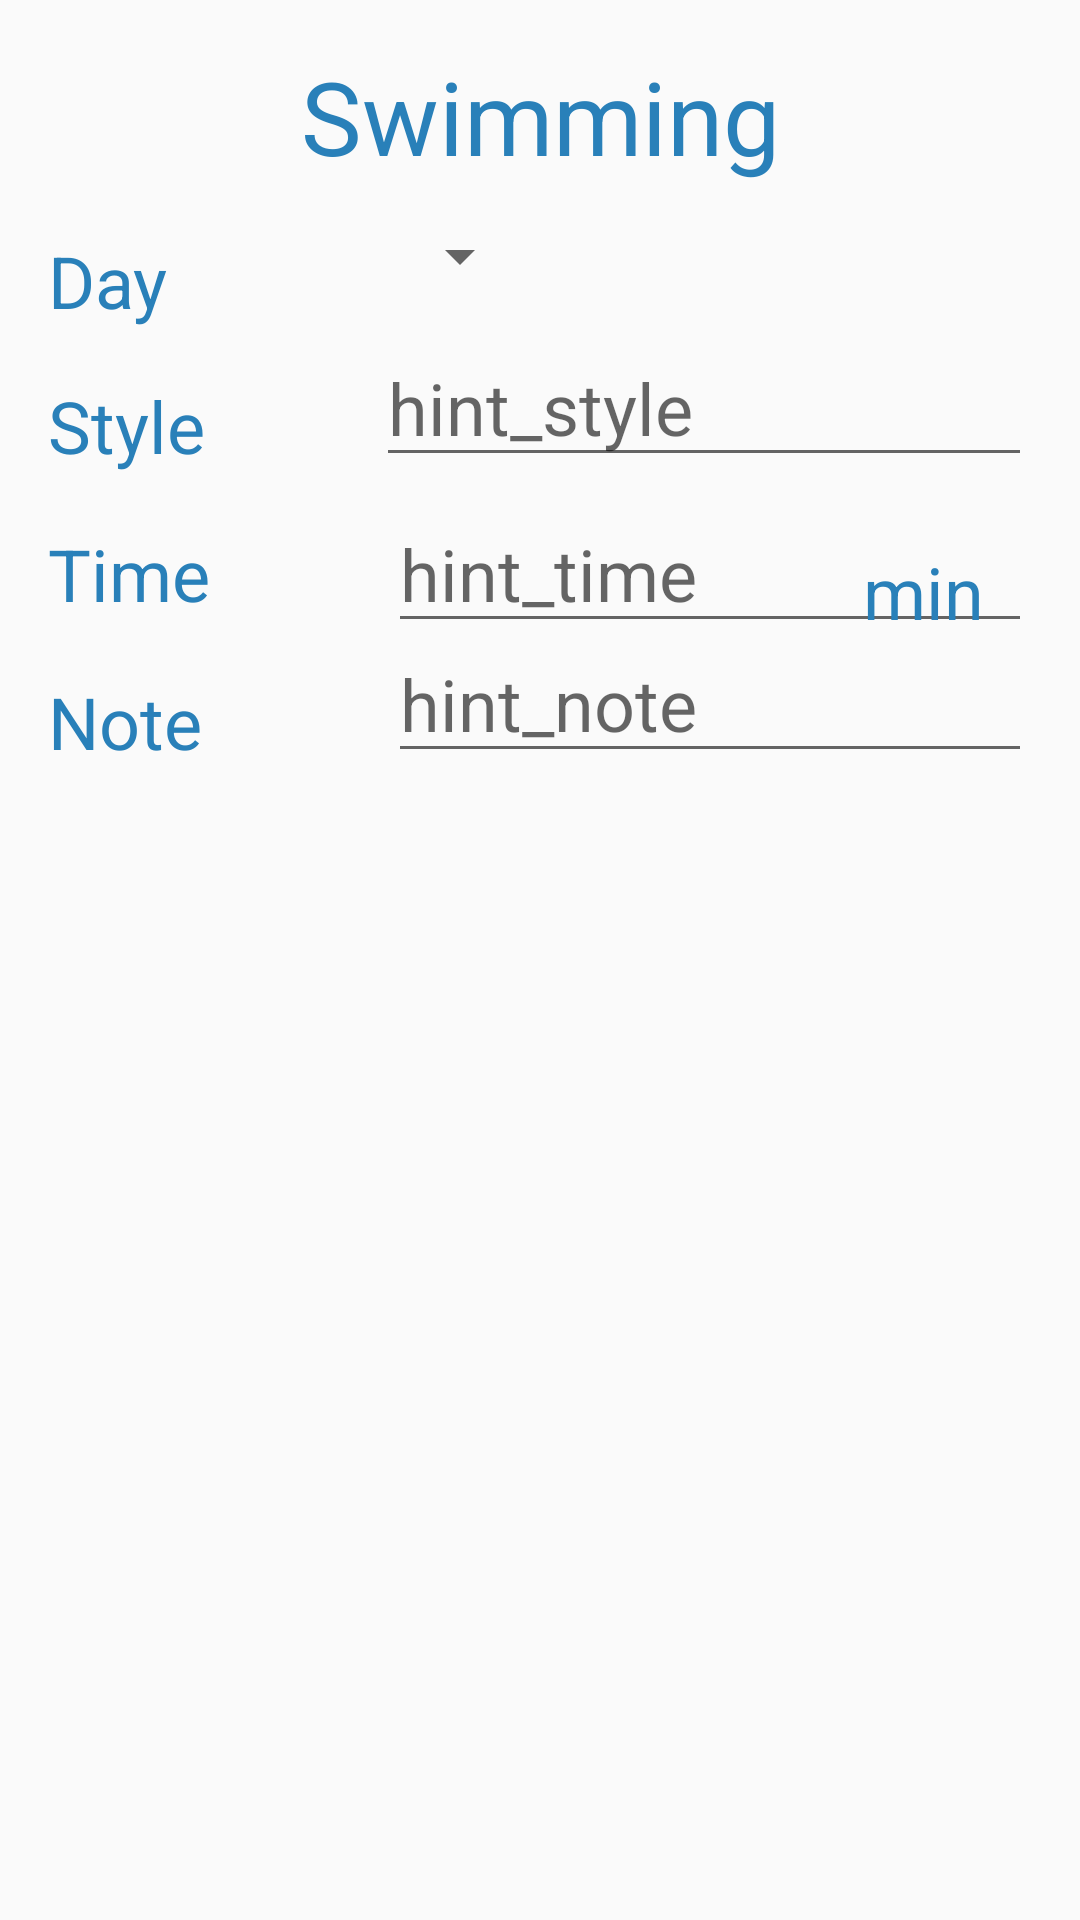

Produce the Android XML layout that renders to this screen, including the resource entries it uses.
<!-- AndroidManifest.xml: activity theme EditorTheme -->
<!-- res/layout/activity_editor.xml -->
<?xml version="1.0" encoding="utf-8"?>
<LinearLayout xmlns:android="http://schemas.android.com/apk/res/android"
    xmlns:tools="http://schemas.android.com/tools"
    android:layout_width="match_parent"
    android:layout_height="match_parent"
    android:orientation="vertical"
    android:padding="@dimen/LinearLayout_padding_editor_activity"
    tools:context=".EditorActivity">

    <TextView
        android:layout_width="match_parent"
        android:layout_height="wrap_content"
        android:gravity="center"
        android:text="@string/swimming_day"
        android:textColor="@color/colorText"
        android:textSize="@dimen/text_size_swimming" />

    <LinearLayout
        android:layout_width="match_parent"
        android:layout_height="wrap_content"
        android:orientation="horizontal">

        <TextView
            android:layout_width="0dp"
            android:layout_height="wrap_content"
            android:layout_weight="1"
            android:paddingTop="@dimen/text_viwe_day_paddking_top"
            android:text="@string/day"
            android:textAppearance="?android:textAppearanceSmall"
            android:textColor="@color/colorText"
            android:textSize="@dimen/text_size_day" />

        <LinearLayout
            android:layout_width="0dp"
            android:layout_height="wrap_content"
            android:layout_weight="2"
            android:orientation="vertical"
            android:paddingLeft="@dimen/paddingLeft">

            <Spinner
                android:id="@+id/spinner_day"
                android:layout_width="wrap_content"
                android:layout_height="@dimen/spinner_layout_height"
                android:paddingRight="@dimen/spinner_paddingRight"
                android:spinnerMode="dropdown"
                android:textSize="@dimen/spinnet_text_size" />

        </LinearLayout>

    </LinearLayout>

    <LinearLayout
        android:layout_width="match_parent"
        android:layout_height="wrap_content"
        android:orientation="horizontal">

        <TextView
            android:layout_width="0dp"
            android:layout_height="wrap_content"
            android:layout_weight="1"
            android:paddingTop="@dimen/paddingTop_style"
            android:text="@string/style"
            android:textAppearance="?android:textAppearanceSmall"
            android:textColor="@color/colorText"
            android:textSize="@dimen/text_size_style" />

        <LinearLayout
            android:layout_width="0dp"
            android:layout_height="wrap_content"
            android:layout_weight="2"
            android:orientation="vertical">

            <EditText
                android:id="@+id/edit_text_style"
                android:layout_width="match_parent"
                android:layout_height="wrap_content"
                android:hint="@string/hint_style"
                android:inputType="textCapWords"
                android:textAppearance="?android:textAppearanceSmall"
                android:textSize="@dimen/text_size_hint_style" />
        </LinearLayout>

    </LinearLayout>

    <LinearLayout
        android:layout_width="match_parent"
        android:layout_height="wrap_content"
        android:orientation="horizontal">

        <TextView
            android:layout_width="0dp"
            android:layout_height="wrap_content"
            android:layout_weight="1"
            android:paddingTop="@dimen/paddingTop_time"
            android:text="@string/time"
            android:textAppearance="?android:textAppearanceSmall"
            android:textColor="@color/colorText"
            android:textSize="@dimen/text_size_time" />

        <RelativeLayout
            android:layout_width="0dp"
            android:layout_height="wrap_content"
            android:layout_weight="2"
            android:paddingLeft="@dimen/paddingLeft_RL">

            <EditText
                android:id="@+id/edit_text_time"
                android:layout_width="match_parent"
                android:layout_height="wrap_content"
                android:hint="@string/hint_time"
                android:inputType="number"
                android:textAppearance="?android:textAppearanceSmall"
                android:textSize="@dimen/text_size_hint_time" />

            <TextView
                android:id="@+id/units_time"
                android:layout_width="wrap_content"
                android:layout_height="wrap_content"
                android:layout_alignParentRight="true"
                android:paddingRight="@dimen/paddingRight_units_time"
                android:paddingTop="@dimen/paddingTop_units_time"
                android:text="@string/min"
                android:textAppearance="?android:textAppearanceSmall"
                android:textColor="@color/colorText"
                android:textSize="@dimen/text_size_unit_time" />
        </RelativeLayout>
    </LinearLayout>

    <LinearLayout
        android:layout_width="match_parent"
        android:layout_height="wrap_content"
        android:orientation="horizontal">

        <TextView
            android:layout_width="0dp"
            android:layout_height="wrap_content"
            android:layout_weight="1"
            android:paddingTop="@dimen/paddingTop_note"
            android:text="@string/note"
            android:textAppearance="?android:textAppearanceSmall"
            android:textColor="@color/colorText"
            android:textSize="@dimen/text_size_note" />

        <LinearLayout
            android:layout_width="0dp"
            android:layout_height="wrap_content"
            android:layout_weight="2"
            android:orientation="vertical"
            android:paddingLeft="@dimen/paddingLeft">

            <EditText
                android:id="@+id/edit_text_note"
                android:layout_width="match_parent"
                android:layout_height="wrap_content"
                android:hint="@string/hint_note"
                android:inputType="textCapWords"
                android:textAppearance="?android:textAppearanceSmall"
                android:textSize="@dimen/text_size_hint_note" />
        </LinearLayout>
    </LinearLayout>
</LinearLayout>
<!-- resources referenced by this layout -->
<resources>
  <color name="colorText">#2980b9</color>
  <dimen name="LinearLayout_padding_editor_activity">16dp</dimen>
  <dimen name="paddingLeft">4dp</dimen>
  <dimen name="paddingLeft_RL">4dp</dimen>
  <dimen name="paddingRight_units_time">16dp</dimen>
  <dimen name="paddingTop_note">16dp</dimen>
  <dimen name="paddingTop_style">16dp</dimen>
  <dimen name="paddingTop_time">16dp</dimen>
  <dimen name="paddingTop_units_time">16dp</dimen>
  <dimen name="spinner_layout_height">48dp</dimen>
  <dimen name="spinner_paddingRight">16dp</dimen>
  <dimen name="spinnet_text_size">24sp</dimen>
  <dimen name="text_size_day">24sp</dimen>
  <dimen name="text_size_hint_note">24sp</dimen>
  <dimen name="text_size_hint_style">24sp</dimen>
  <dimen name="text_size_hint_time">24sp</dimen>
  <dimen name="text_size_note">24sp</dimen>
  <dimen name="text_size_style">24sp</dimen>
  <dimen name="text_size_swimming">34sp</dimen>
  <dimen name="text_size_time">24sp</dimen>
  <dimen name="text_size_unit_time">24sp</dimen>
  <dimen name="text_viwe_day_paddking_top">16dp</dimen>
  <string name="day">Day</string>
  <string name="hint_note">hint_note</string>
  <string name="hint_style">hint_style</string>
  <string name="hint_time">hint_time</string>
  <string name="min">min</string>
  <string name="note">Note</string>
  <string name="style">Style</string>
  <string name="swimming_day">Swimming</string>
  <string name="time">Time</string>
  <style name="EditorTheme" parent="Theme.AppCompat.Light.DarkActionBar">
          <item name="colorPrimary">@color/colorAccent</item>
          <item name="colorPrimaryDark">@color/colorPrimary</item>
          <item name="colorAccent">@color/colorAccent</item>
      </style>
  <color name="colorAccent">#FF4081</color>
  <color name="colorPrimary">#2980b9</color>
</resources>
